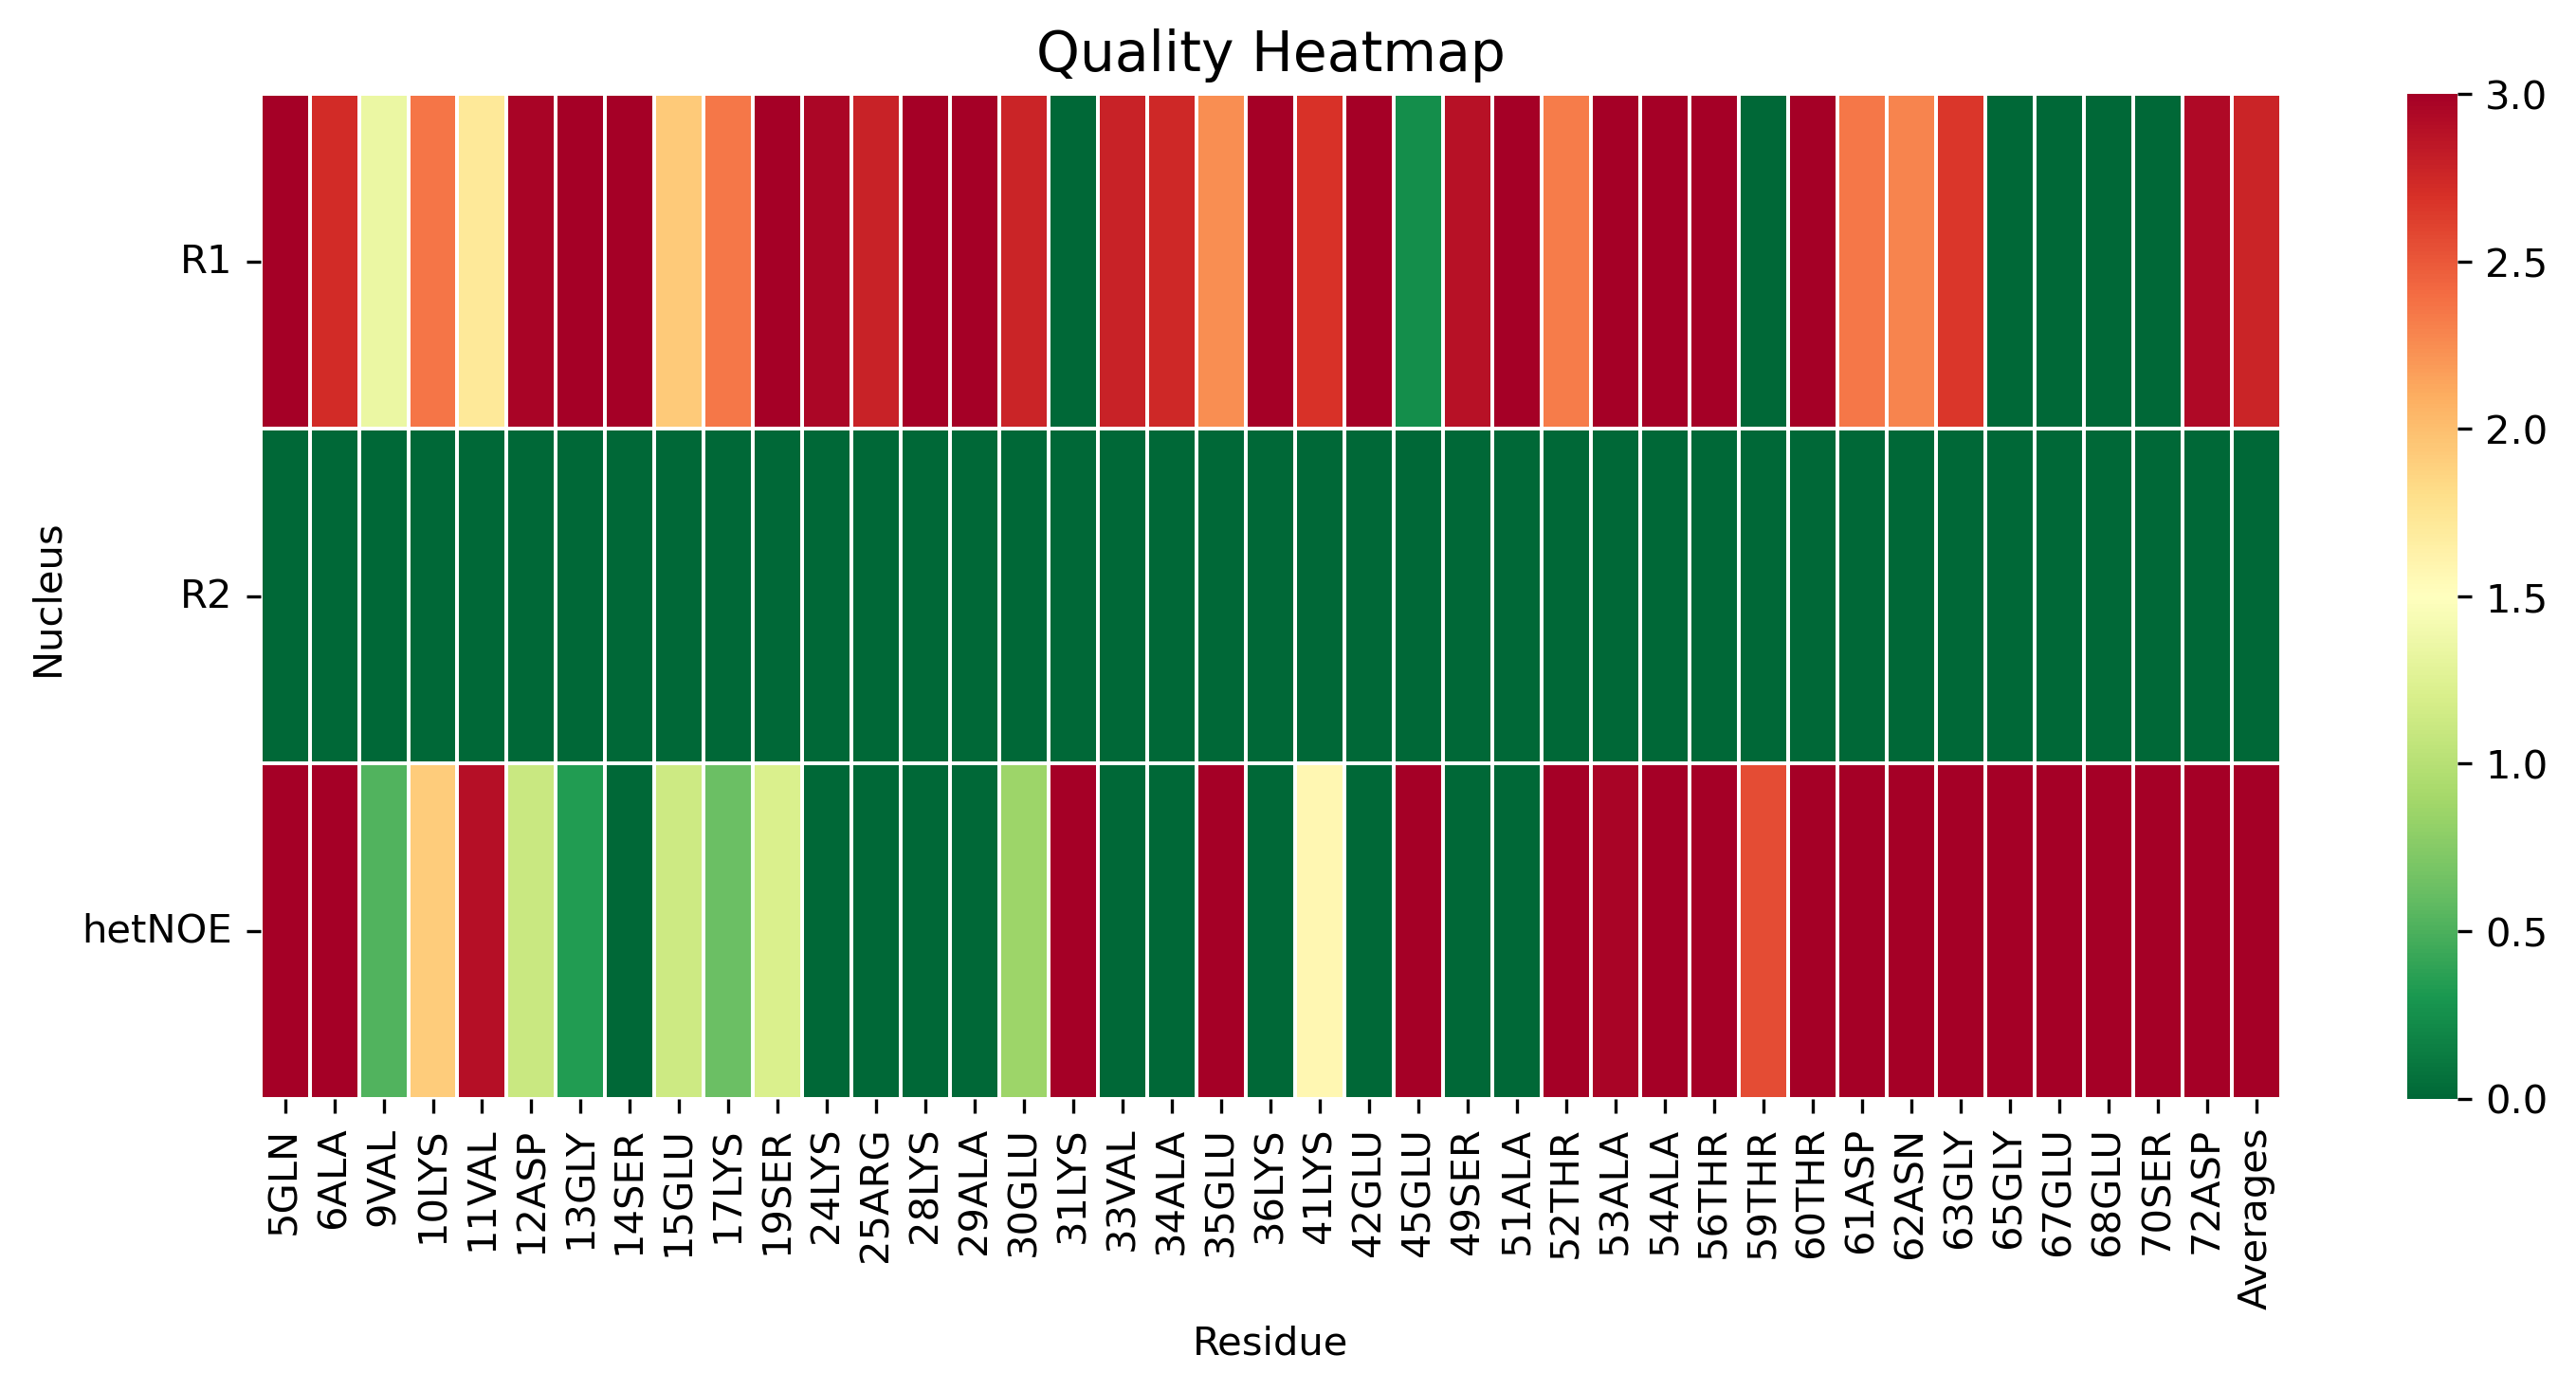

The file beside this chart, header and first rows:
, 5GLN, 6ALA, 9VAL, 10LYS, 11VAL, 12ASP, 13GLY, 14SER, 15GLU, 17LYS, 19SER, 24LYS, 25ARG, 28LYS, 29ALA, 30GLU, 31LYS, 33VAL, 34ALA, 35GLU, 36LYS, 41LYS, 42GLU
R1, 3.366, 2.719, 1.34, 2.359, 1.715, 2.971, 3.854, 4.305, 1.933, 2.354, 3.432, 2.957, 2.779, 4.62, 4.554, 2.773, 0.0, 2.787, 2.749, 2.248, 3.104, 2.684, 5.48
R2, 0.0, 0.0, 0.0, 0.0, 0.0, 0.0, 0.0, 0.0, 0.0, 0.0, 0.0, 0.0, 0.0, 0.0, 0.0, 0.0, 0.0, 0.0, 0.0, 0.0, 0.0, 0.0, 0.0
hetNOE, 9.929, 9.324, 0.5174, 1.92, 2.9, 1.105, 0.3359, 0.0, 1.135, 0.6229, 1.213, 0.0, 0.0, 0.0, 0.0, 0.8645, 8.909, 0.0, 0.0, 4.916, 0.0, 1.577, 0.0
